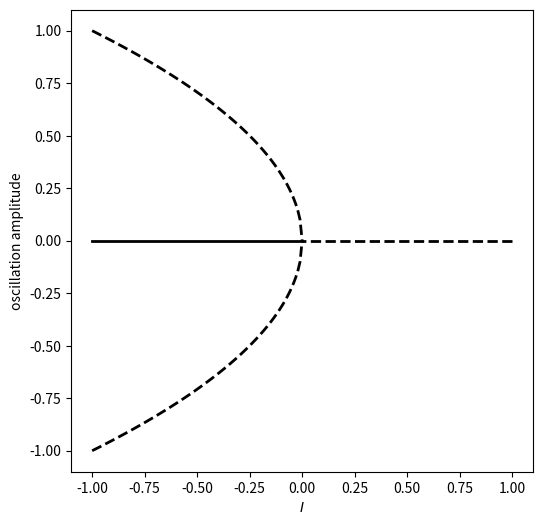

The script that saved this image:
"""
Chapter 13 - The Hopf Bifurcation.

Variant of the supercritical Hopf bifurcation diagram, highlighting the
stable and unstable branches with different line styles.
"""

import numpy as np
import matplotlib.pyplot as plt

I = np.linspace(-1, 0, 101)

plt.figure(figsize=(6, 6))
plt.plot(I, np.sqrt(-I), '--k', linewidth=2)
plt.plot(I, -np.sqrt(-I), '--k', linewidth=2)
plt.plot(-I, np.zeros_like(I), '--k', linewidth=2)
plt.plot(I, np.zeros_like(I), '-k', linewidth=2)


plt.xlabel('$I$')
plt.ylabel('oscillation amplitude')
plt.axis([-1, 1, -1, 1])
plt.axis('square')
plt.show()
